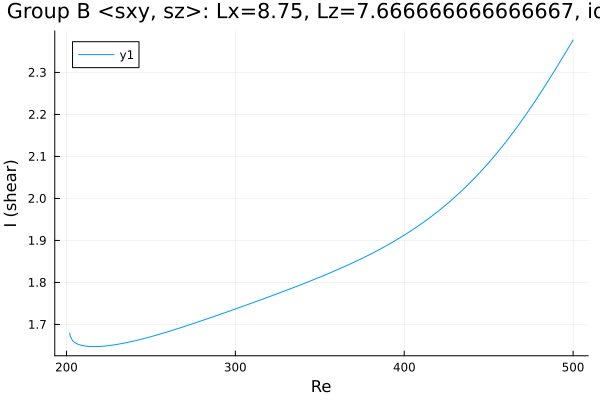

Source data for this figure (header and first rows):
Re, shear
202, 1.68
202, 1.68
202, 1.68
202, 1.68
202, 1.679
202, 1.679
202, 1.679
202, 1.679
202, 1.678
202, 1.676
202.2, 1.672
203.6, 1.661
205, 1.656
206.4, 1.653
207.9, 1.651
209.3, 1.65
210.7, 1.649
212.1, 1.648
213.5, 1.648
214.9, 1.647
216.3, 1.647
217.8, 1.647
219.2, 1.647
220.6, 1.648
222, 1.648
223.4, 1.649
224.8, 1.649
226.2, 1.65
227.7, 1.651
229.1, 1.652
230.5, 1.653
231.9, 1.654
233.3, 1.655
233.6, 1.655
235, 1.656
236.4, 1.657
237.8, 1.659
239.2, 1.66
240.7, 1.661
242.1, 1.663
243.5, 1.664
244.9, 1.665
246.3, 1.667
247.7, 1.668
249.1, 1.67
250.6, 1.671
252, 1.673
253.4, 1.675
254.8, 1.676
256.2, 1.678
257.6, 1.68
259, 1.681
260.5, 1.683
261.9, 1.685
263.3, 1.687
264.7, 1.688
266.1, 1.69
267.5, 1.692
268.9, 1.694
270.4, 1.696
... 185 more rows
